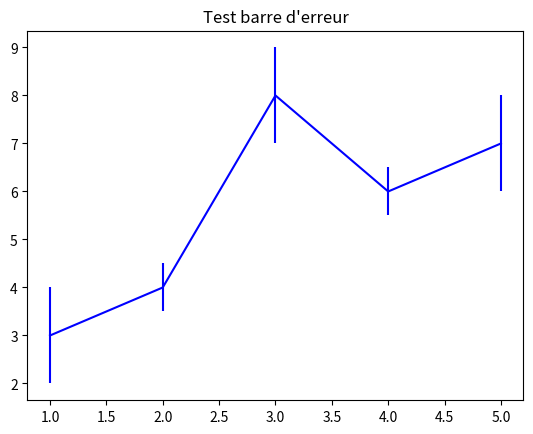

Python code for this plot:
import matplotlib.pyplot as plt

fig, ax = plt.subplots()
irt = [3, 4, 8, 6, 7]
ax.errorbar(range(1, len(irt) + 1), irt, yerr=[1, 0.5, 1, 0.5, 1], color='blue')
ax.set_title('Test barre d\'erreur')
plt.show()
